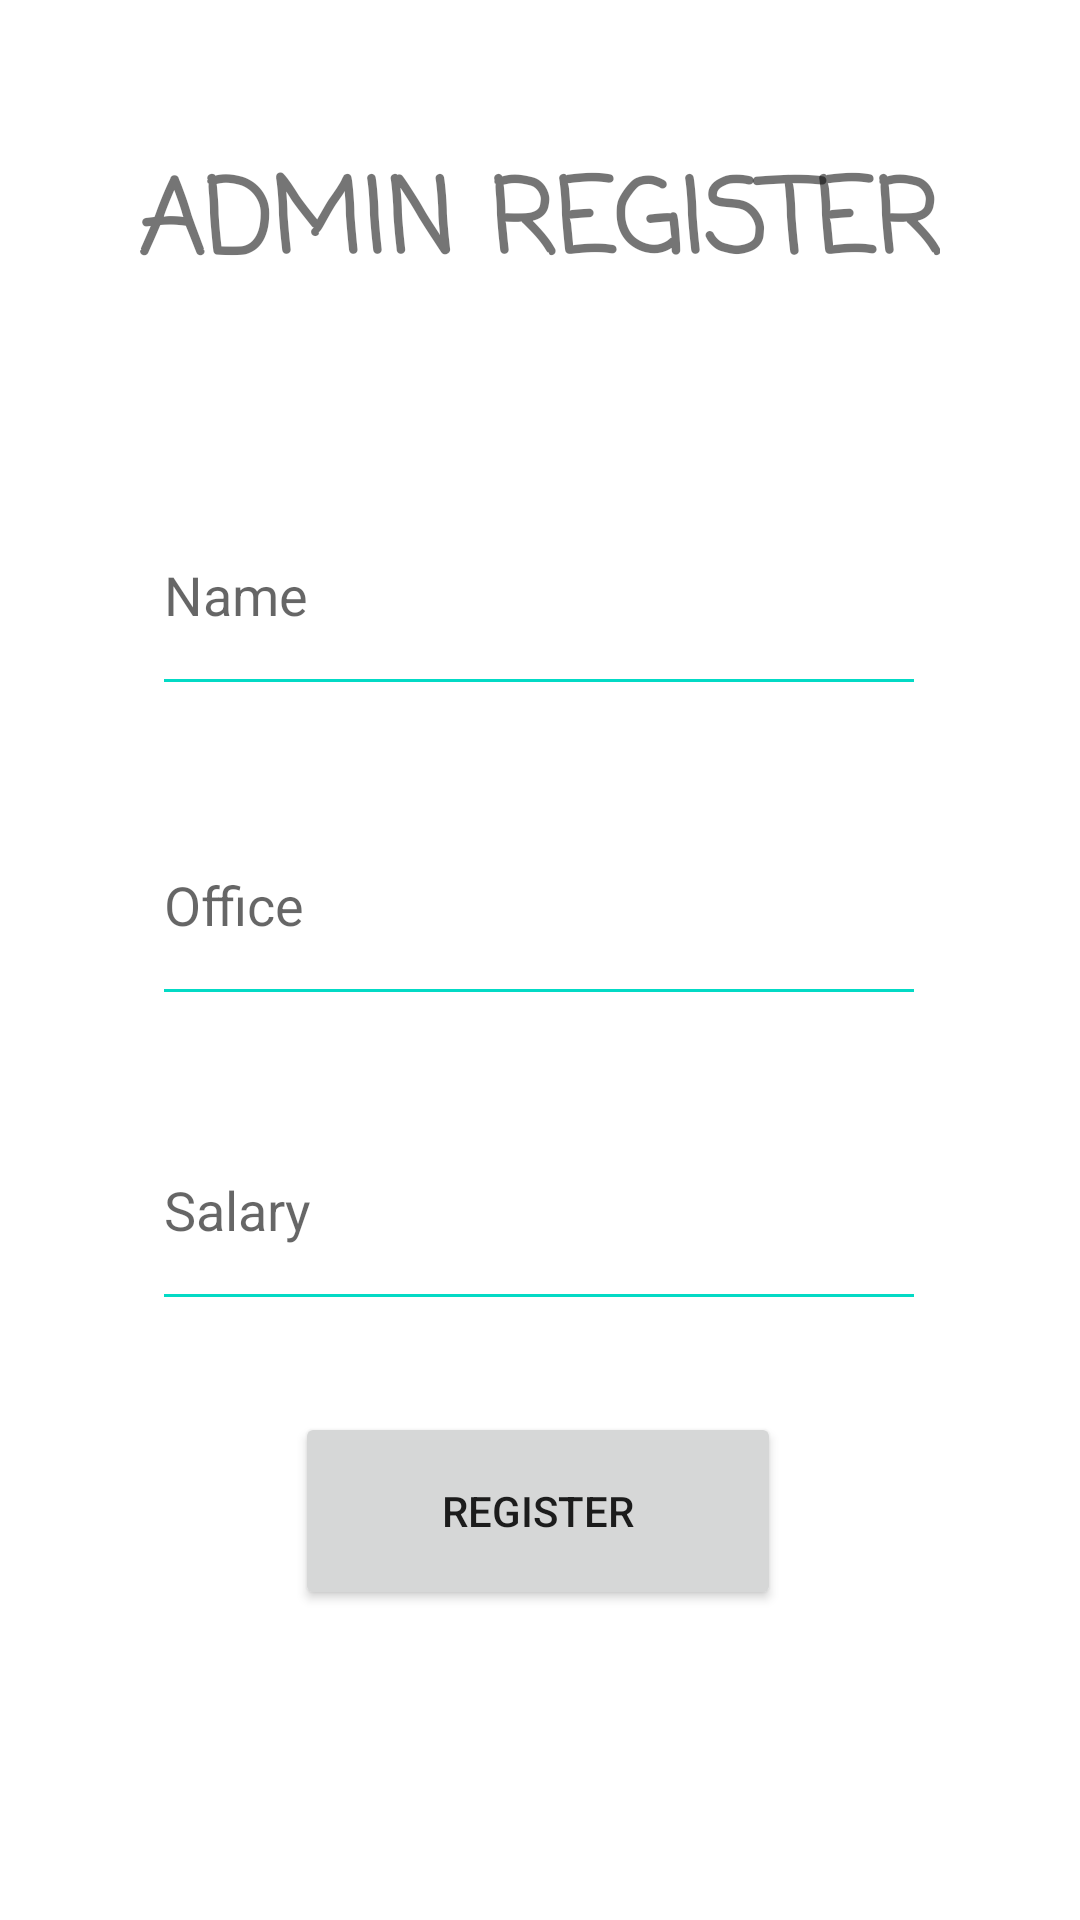

Layout XML and referenced resources for this Android screen:
<!-- AndroidManifest.xml: application theme Theme.ProjetoEITA -->
<!-- res/layout/activity_cadastrar_vagas.xml -->
<?xml version="1.0" encoding="utf-8"?>
<androidx.constraintlayout.widget.ConstraintLayout xmlns:android="http://schemas.android.com/apk/res/android"
    xmlns:app="http://schemas.android.com/apk/res-auto"
    xmlns:tools="http://schemas.android.com/tools"
    android:layout_width="match_parent"
    android:layout_height="match_parent"
    tools:context=".CadastrarVagasActivity">

    <TextView
        android:id="@+id/textView2"
        android:layout_width="wrap_content"
        android:layout_height="wrap_content"
        android:fontFamily="casual"
        android:text="@string/titleAdmin"
        android:textSize="34sp"
        android:textStyle="bold"
        app:layout_constraintBottom_toBottomOf="parent"
        app:layout_constraintEnd_toEndOf="parent"
        app:layout_constraintHorizontal_bias="0.498"
        app:layout_constraintStart_toStartOf="parent"
        app:layout_constraintTop_toTopOf="parent"
        app:layout_constraintVertical_bias="0.084" />

    <EditText
        android:id="@+id/edEmpresa"
        android:layout_width="258dp"
        android:layout_height="77dp"
        android:backgroundTint="@color/teal_200"
        android:ems="10"
        android:hint="@string/name"
        android:inputType="textPersonName"
        app:layout_constraintBottom_toBottomOf="parent"
        app:layout_constraintEnd_toEndOf="parent"
        app:layout_constraintHorizontal_bias="0.496"
        app:layout_constraintStart_toStartOf="parent"
        app:layout_constraintTop_toBottomOf="@+id/textView2"
        app:layout_constraintVertical_bias="0.124" />

    <EditText
        android:id="@+id/edCargo"
        android:layout_width="258dp"
        android:layout_height="77dp"
        android:backgroundTint="@color/teal_200"
        android:ems="10"
        android:hint="@string/cargo"
        android:inputType="textPersonName"
        app:layout_constraintBottom_toBottomOf="parent"
        app:layout_constraintEnd_toEndOf="parent"
        app:layout_constraintHorizontal_bias="0.496"
        app:layout_constraintStart_toStartOf="parent"
        app:layout_constraintTop_toBottomOf="@+id/textView2"
        app:layout_constraintVertical_bias="0.348" />

    <EditText
        android:id="@+id/edSalario"
        android:layout_width="258dp"
        android:layout_height="77dp"
        android:backgroundTint="@color/teal_200"
        android:ems="10"
        android:hint="@string/salario"
        android:inputType="textPersonName"
        app:layout_constraintBottom_toBottomOf="parent"
        app:layout_constraintEnd_toEndOf="parent"
        app:layout_constraintHorizontal_bias="0.496"
        app:layout_constraintStart_toStartOf="parent"
        app:layout_constraintTop_toBottomOf="@+id/textView2"
        app:layout_constraintVertical_bias="0.568" />

    <Button
        android:id="@+id/edCadastrar"
        android:layout_width="162dp"
        android:layout_height="66dp"
        android:layout_marginTop="24dp"
        android:layout_marginBottom="88dp"
        android:text="@string/cadastrar"
        app:layout_constraintBottom_toBottomOf="parent"
        app:layout_constraintEnd_toEndOf="parent"
        app:layout_constraintHorizontal_bias="0.497"
        app:layout_constraintStart_toStartOf="parent"
        app:layout_constraintTop_toBottomOf="@+id/edSalario"
        app:layout_constraintVertical_bias="0.294" />

</androidx.constraintlayout.widget.ConstraintLayout>
<!-- resources referenced by this layout -->
<resources>
  <color name="teal_200">#FF03DAC5</color>
  <string name="cadastrar">REGISTER</string>
  <string name="cargo">Office</string>
  <string name="name">Name</string>
  <string name="salario">Salary</string>
  <string name="titleAdmin">ADMIN REGISTER</string>
  <style name="Theme.ProjetoEITA" parent="Theme.MaterialComponents.DayNight.DarkActionBar">
          
          <item name="colorPrimary">@color/purple_500</item>
          <item name="colorPrimaryVariant">@color/purple_700</item>
          <item name="colorOnPrimary">@color/white</item>
          
          <item name="colorSecondary">@color/teal_200</item>
          <item name="colorSecondaryVariant">@color/teal_700</item>
          <item name="colorOnSecondary">@color/black</item>
          
          <item name="android:statusBarColor">?attr/colorPrimaryVariant</item>
          
      </style>
  <color name="purple_500">#FF6200EE</color>
  <color name="purple_700">#FF3700B3</color>
  <color name="white">#FFFFFFFF</color>
  <color name="teal_700">#FF018786</color>
  <color name="black">#FF000000</color>
</resources>
